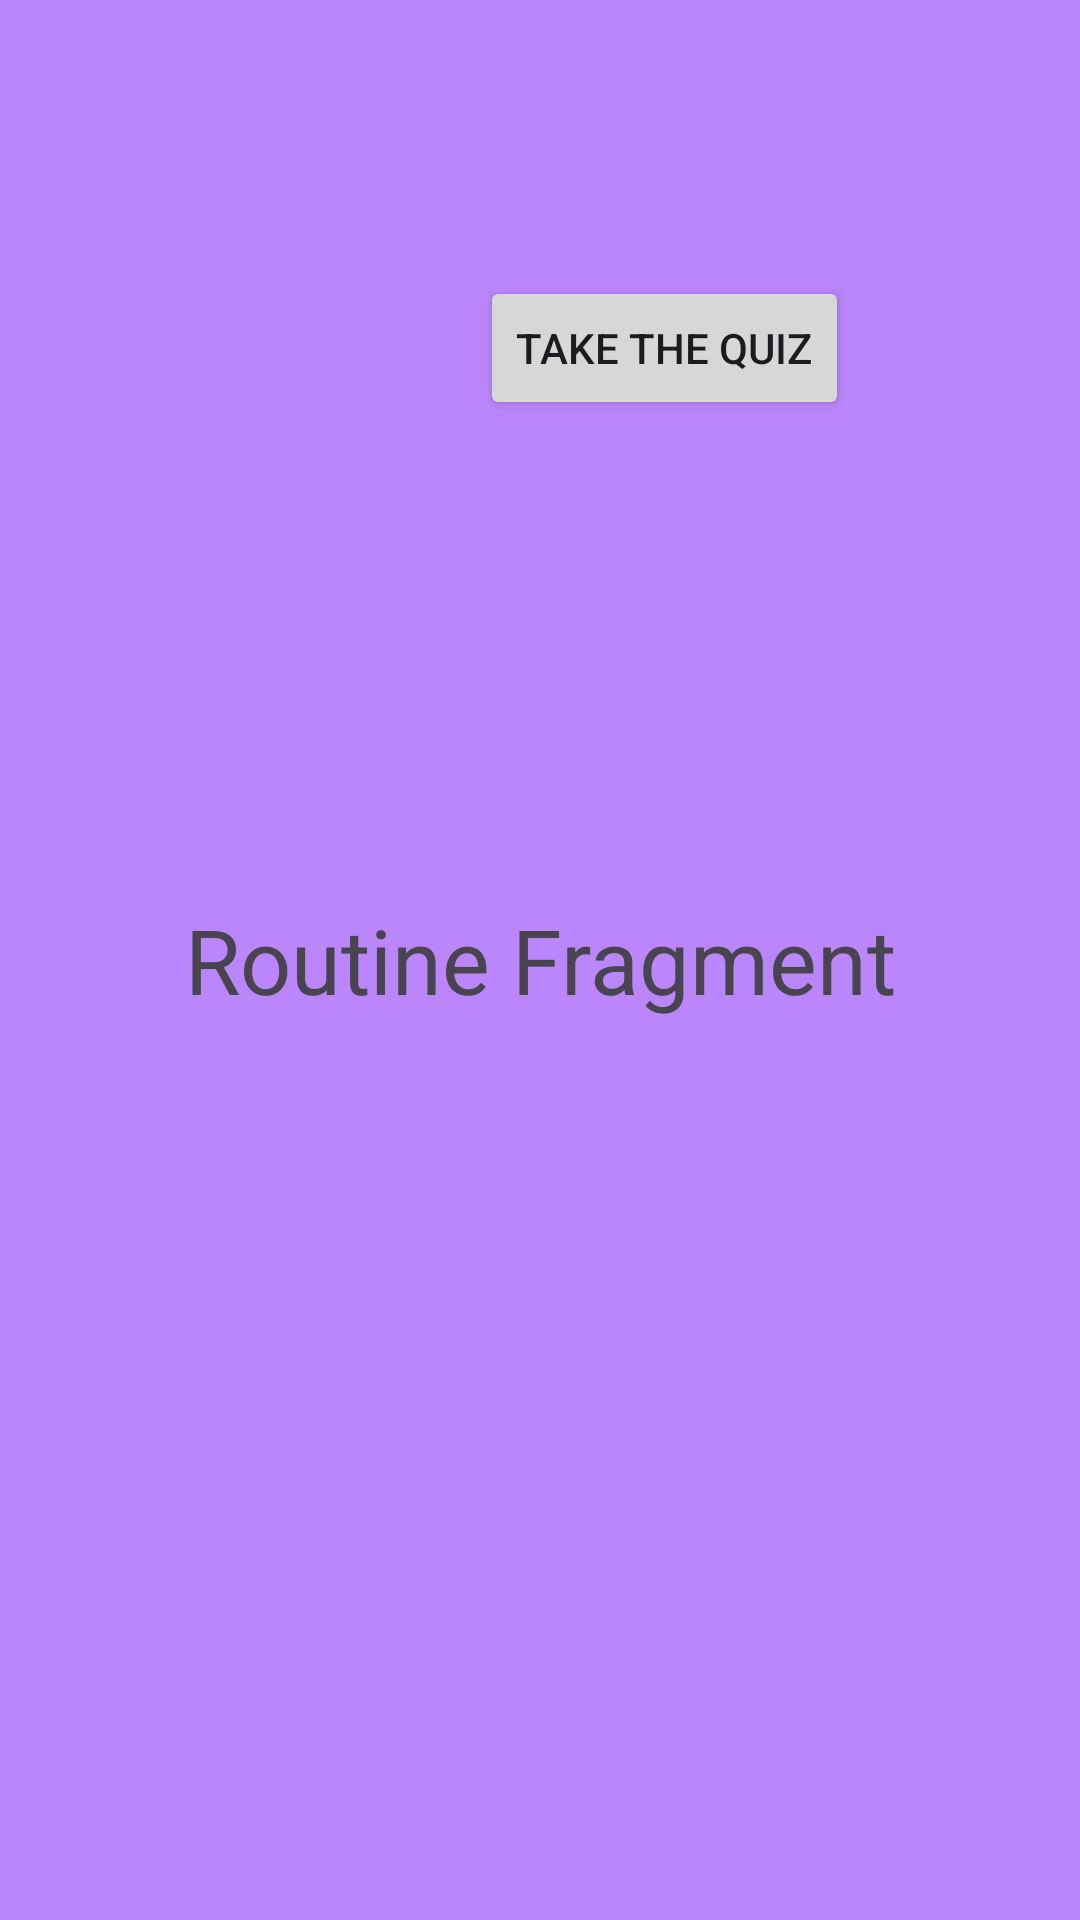

Here is an Android app screen rendered from its layout file. Give the layout XML and the strings, colors and styles it references.
<!-- AndroidManifest.xml: application theme Theme.Material3.Light -->
<!-- res/layout/fragment_routine.xml -->
<?xml version="1.0" encoding="utf-8"?>
<androidx.constraintlayout.widget.ConstraintLayout xmlns:android="http://schemas.android.com/apk/res/android"
    xmlns:app="http://schemas.android.com/apk/res-auto"
    xmlns:tools="http://schemas.android.com/tools"
    android:layout_width="match_parent"
    android:layout_height="match_parent"
    android:background="@color/purple_200"
    tools:context=".RoutineFragment">

    
    <TextView
        android:id="@+id/textView3"
        android:layout_width="match_parent"
        android:layout_height="match_parent"
        android:gravity="center"
        android:text="Routine Fragment"
        android:textSize="30dp" />

    <Button
        android:id="@+id/button"
        android:layout_width="wrap_content"
        android:layout_height="wrap_content"
        android:layout_marginStart="160dp"
        android:layout_marginEnd="160dp"
        android:layout_marginBottom="500dp"
        android:text="take the quiz"
        app:layout_constraintBottom_toBottomOf="parent"
        app:layout_constraintEnd_toEndOf="parent"
        app:layout_constraintHorizontal_bias="0.0"
        app:layout_constraintStart_toStartOf="parent" />

</androidx.constraintlayout.widget.ConstraintLayout>
<!-- resources referenced by this layout -->
<resources>
  <color name="purple_200">#FFBB86FC</color>
</resources>
